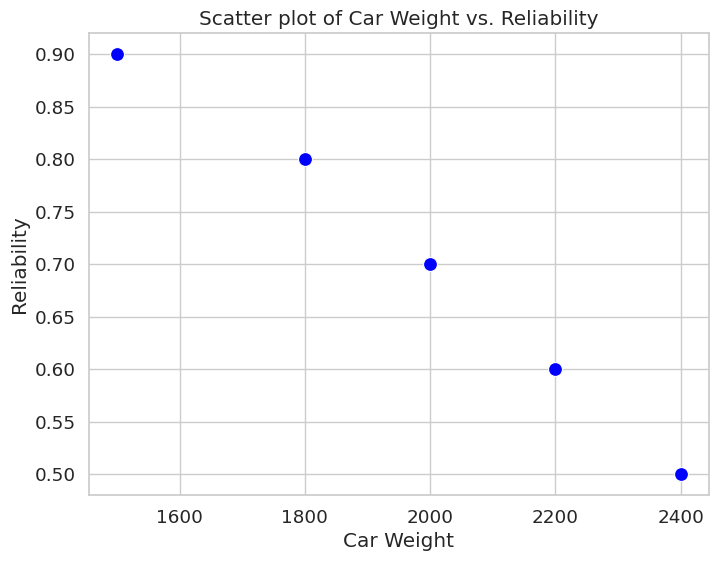
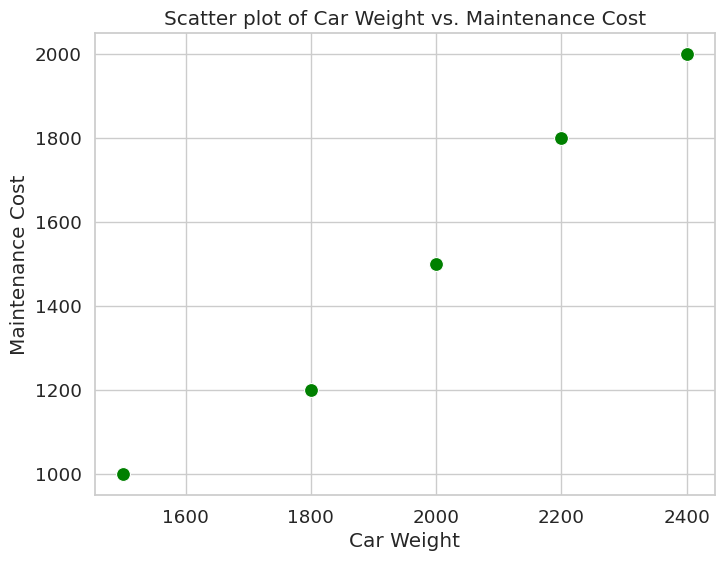

Python code for these plots, in order:
# pip install numpy pandas matplotlib seaborn

import numpy as np
import pandas as pd
import matplotlib.pyplot as plt
import seaborn as sns

# Sample data (you can replace this with your actual data)
car_data = pd.DataFrame({
    'car_weight': [1500, 1800, 2000, 2200, 2400],
    'reliability': [0.9, 0.8, 0.7, 0.6, 0.5],
    'maintenance_cost': [1000, 1200, 1500, 1800, 2000]
})

# Calculate correlation coefficients
correlation_reliability = np.corrcoef(car_data['car_weight'], car_data['reliability'])[0, 1]
correlation_maintenance_cost = np.corrcoef(car_data['car_weight'], car_data['maintenance_cost'])[0, 1]

# Print correlation coefficients
print("Correlation between car weight and reliability:", correlation_reliability)
print("Correlation between car weight and maintenance cost:", correlation_maintenance_cost)

# Visualize the data and correlations
sns.set(style='whitegrid', font_scale=1.2)

# Scatter plot for car weight and reliability
plt.figure(figsize=(8, 6))
sns.scatterplot(data=car_data, x='car_weight', y='reliability', s=100, color='blue')
plt.xlabel('Car Weight')
plt.ylabel('Reliability')
plt.title('Scatter plot of Car Weight vs. Reliability')
plt.show()

# Scatter plot for car weight and maintenance cost
plt.figure(figsize=(8, 6))
sns.scatterplot(data=car_data, x='car_weight', y='maintenance_cost', s=100, color='green')
plt.xlabel('Car Weight')
plt.ylabel('Maintenance Cost')
plt.title('Scatter plot of Car Weight vs. Maintenance Cost')
plt.show()
